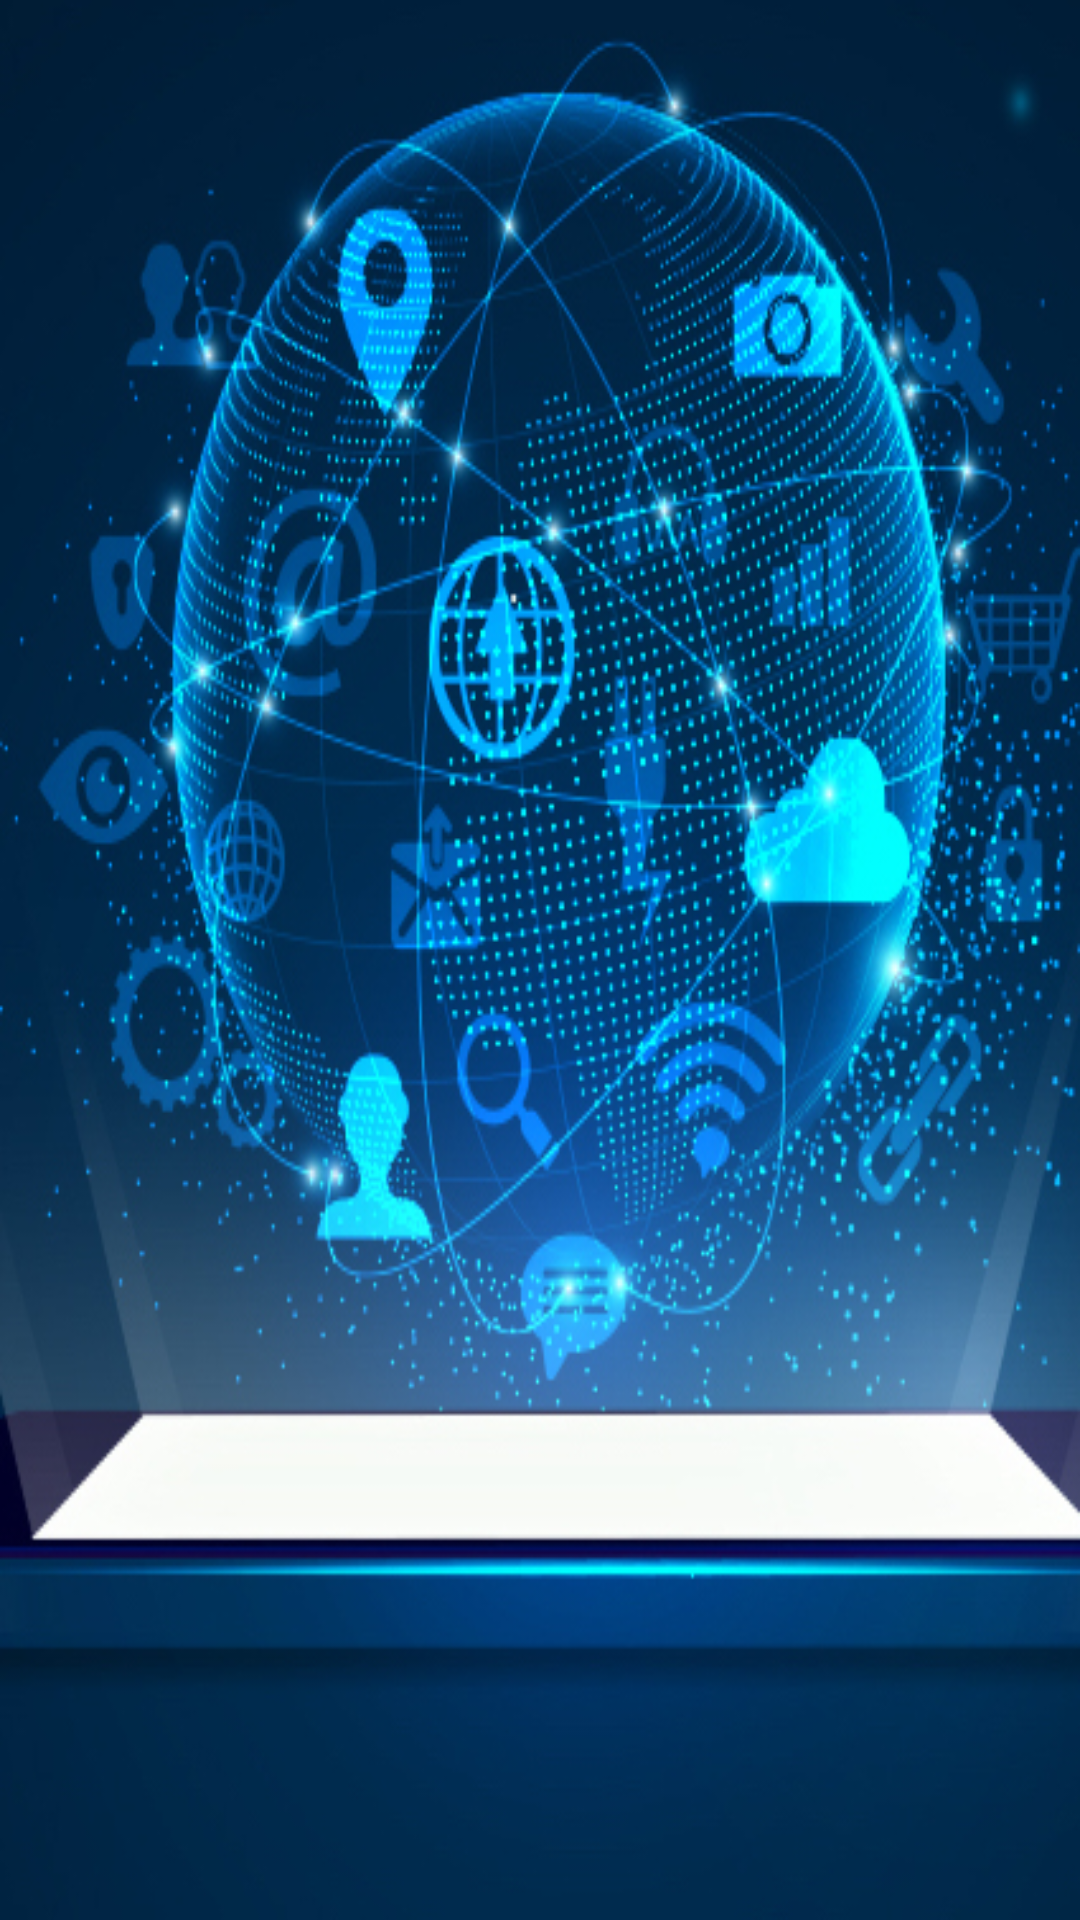

Layout XML and referenced resources for this Android screen:
<!-- AndroidManifest.xml: application theme Theme.MyExpenses -->
<!-- res/layout/page_welcome.xml -->
<?xml version="1.0" encoding="utf-8"?>
<LinearLayout xmlns:android="http://schemas.android.com/apk/res/android"
    xmlns:app="http://schemas.android.com/apk/res-auto"
    xmlns:tools="http://schemas.android.com/tools"
    android:id="@+id/main"
    android:layout_width="match_parent"
    android:layout_height="match_parent"
    android:background="@drawable/backgound"
    android:orientation="vertical"
    tools:context=".WelcomePage">

    <LinearLayout
        android:layout_width="match_parent"
        android:layout_height="match_parent"

        android:orientation="vertical">

        <Button
            android:id="@+id/btnmanageexpenses"
            android:layout_width="300dp"
            android:layout_height="48dp"
            android:layout_gravity="center"
            android:layout_marginHorizontal="10dp"
            android:layout_marginTop="750dp"
            android:background="#0061FF"
            android:textSize="20dp"
            android:text="@string/manage_expenses" />
    </LinearLayout>

</LinearLayout>
<!-- resources referenced by this layout -->
<resources>
  <!-- drawable backgound: jpg bitmap (drawable, 268272 bytes) -->
  <string name="manage_expenses">Manage my expenses</string>
</resources>
